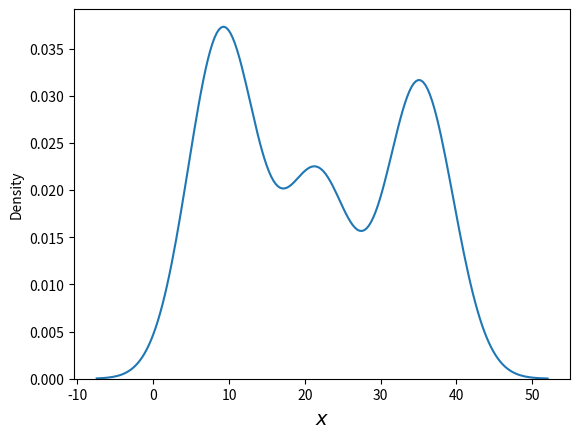

The script that saved this image:
import numpy as np
import seaborn as sns
import matplotlib.pyplot as plt

clusters = 3
n_cluster = [90, 50, 75]
n_total = sum(n_cluster)
means = [9, 21, 35]
std_devs = [2, 2, 2]

mix = np.random.normal(np.repeat(means, n_cluster),
                       np.repeat(std_devs, n_cluster))

sns.kdeplot(np.array(mix))
plt.xlabel('$x$', fontsize=14)
plt.show()
